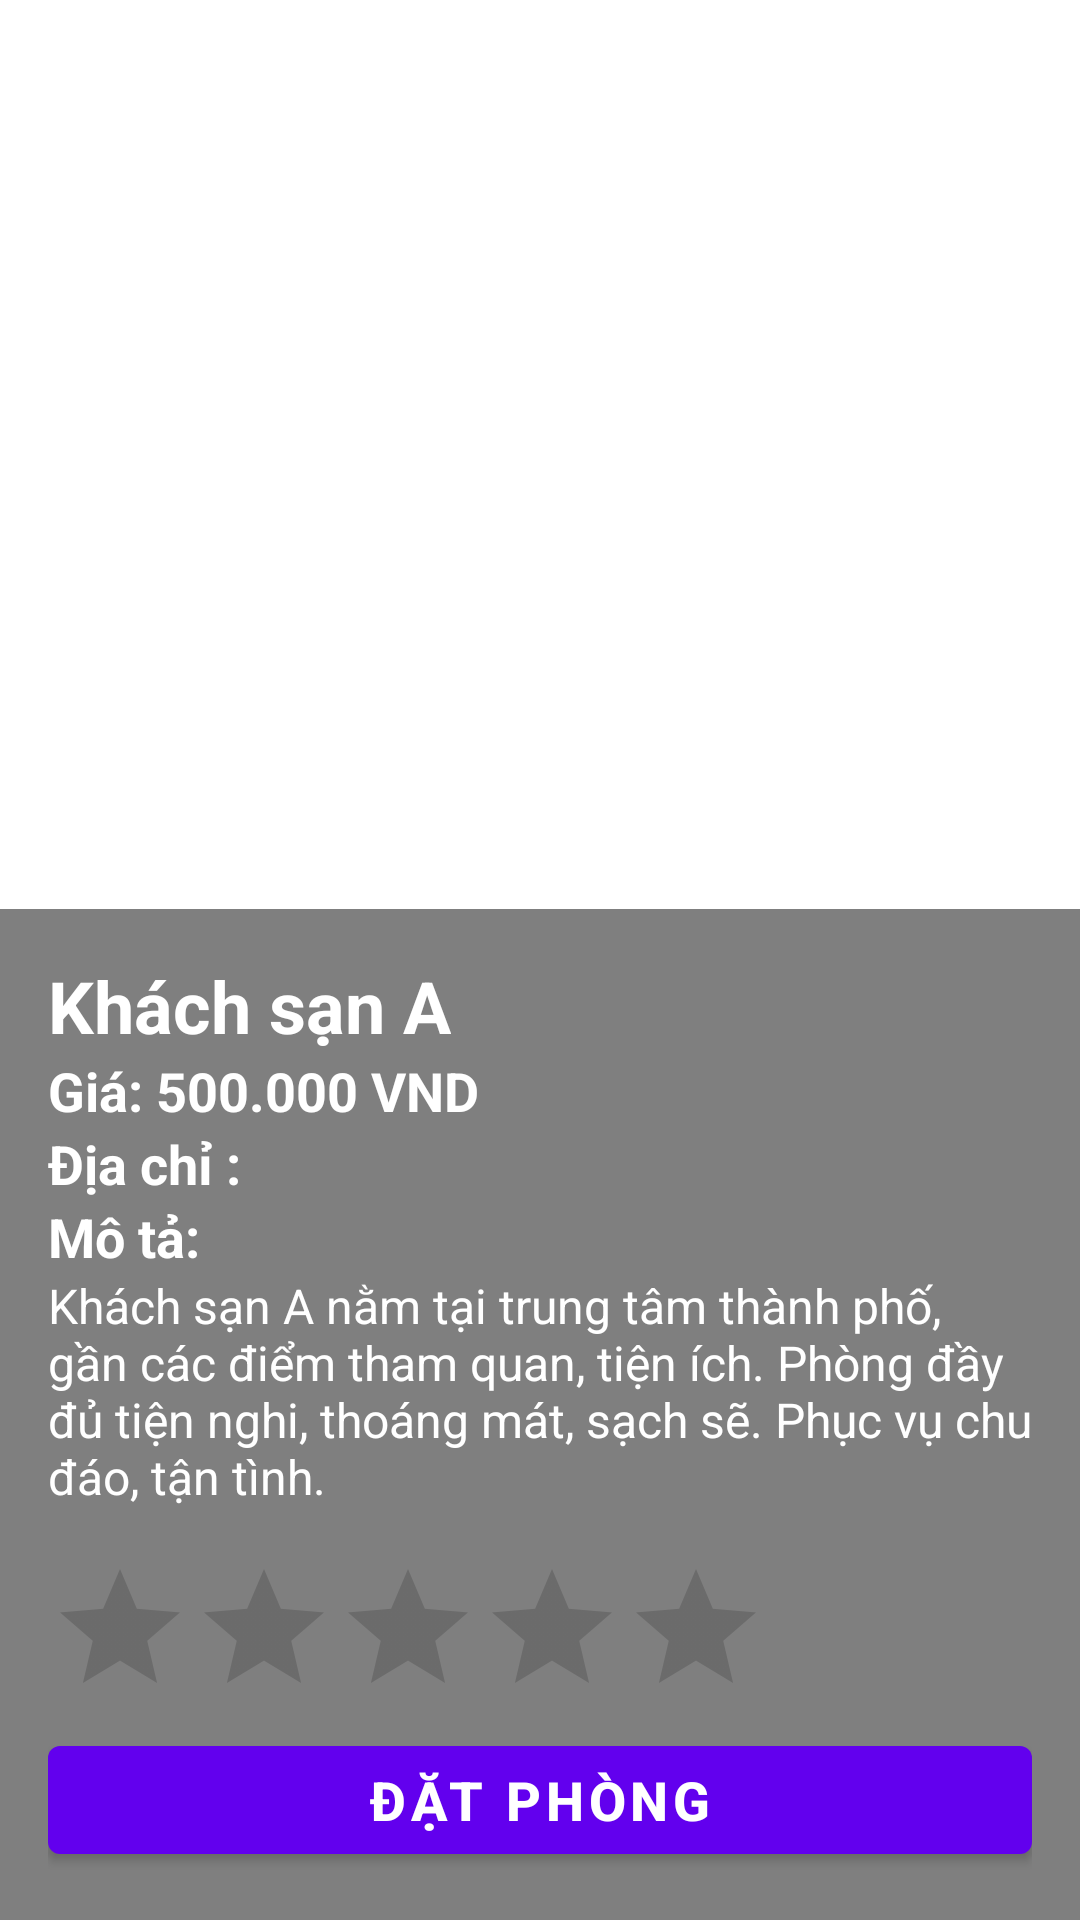

Reconstruct the res/layout file that produces this screen, plus the resources it refers to.
<!-- AndroidManifest.xml: application theme Theme.EasyHotel -->
<!-- res/layout/test.xml -->
<FrameLayout xmlns:android="http://schemas.android.com/apk/res/android"
    android:layout_width="match_parent"
    android:layout_height="match_parent">

    <ImageView
        android:id="@+id/hotel_img"
        android:layout_width="match_parent"
        android:layout_height="200dp"
        android:scaleType="fitCenter"
        android:src="@drawable/ic_launcher_background" />

    <LinearLayout
        android:layout_width="match_parent"
        android:layout_height="wrap_content"
        android:layout_gravity="bottom"
        android:background="#80000000"
        android:orientation="vertical"
        android:padding="16dp">

        <TextView
            android:id="@+id/hotel_name_text_view"
            android:layout_width="wrap_content"
            android:layout_height="wrap_content"
            android:text="Khách sạn A"
            android:textColor="#FFFFFF"
            android:textSize="24sp"
            android:textStyle="bold" />

        <TextView
            android:id="@+id/hotel_price_text_view"
            android:layout_width="wrap_content"
            android:layout_height="wrap_content"
            android:text="Giá: 500.000 VND"
            android:textColor="#FFFFFF"
            android:textSize="18sp"
            android:textStyle="bold" />

        <TextView
            android:id="@+id/hotel_address"
            android:layout_width="wrap_content"
            android:layout_height="wrap_content"
            android:text="Địa chỉ :"
            android:textColor="#FFFFFF"
            android:textSize="18sp"
            android:textStyle="bold" />

        <TextView
            android:layout_width="wrap_content"
            android:layout_height="wrap_content"
            android:text="Mô tả:"
            android:textColor="#FFFFFF"
            android:textSize="18sp"
            android:textStyle="bold" />

        <TextView
            android:id="@+id/motaHotel"
            android:layout_width="match_parent"
            android:layout_height="wrap_content"
            android:text="Khách sạn A nằm tại trung tâm thành phố, gần các điểm tham quan, tiện ích. Phòng đầy đủ tiện nghi, thoáng mát, sạch sẽ. Phục vụ chu đáo, tận tình."
            android:textColor="#FFFFFF"
            android:textSize="16sp" />

        <RatingBar
            android:id="@+id/hotelRatingBar"
            android:layout_width="wrap_content"
            android:layout_height="wrap_content"
            android:numStars="5"
            android:stepSize="0.5"
            android:layout_marginTop="16dp" />

        <Button
            android:id="@+id/book_button"
            android:layout_width="match_parent"
            android:layout_height="wrap_content"
            android:text="Đặt phòng"
            android:textColor="#FFFFFF"
            android:textSize="18sp"
            android:textStyle="bold" />

    </LinearLayout>
</FrameLayout>
<!-- resources referenced by this layout -->
<resources>
  <style name="Theme.EasyHotel" parent="Theme.MaterialComponents.DayNight.DarkActionBar">
          
          <item name="colorPrimary">@color/purple_500</item>
          <item name="colorPrimaryVariant">@color/purple_700</item>
          <item name="colorOnPrimary">@color/white</item>
          
          <item name="colorSecondary">@color/teal_200</item>
          <item name="colorSecondaryVariant">@color/teal_700</item>
          <item name="colorOnSecondary">@color/black</item>
          
          <item name="android:statusBarColor">?attr/colorPrimaryVariant</item>
          
      </style>
  <color name="purple_500">#FF6200EE</color>
  <color name="purple_700">#FF3700B3</color>
  <color name="white">#FFFFFFFF</color>
  <color name="teal_200">#FF03DAC5</color>
  <color name="teal_700">#FF018786</color>
  <color name="black">#FF000000</color>
</resources>
